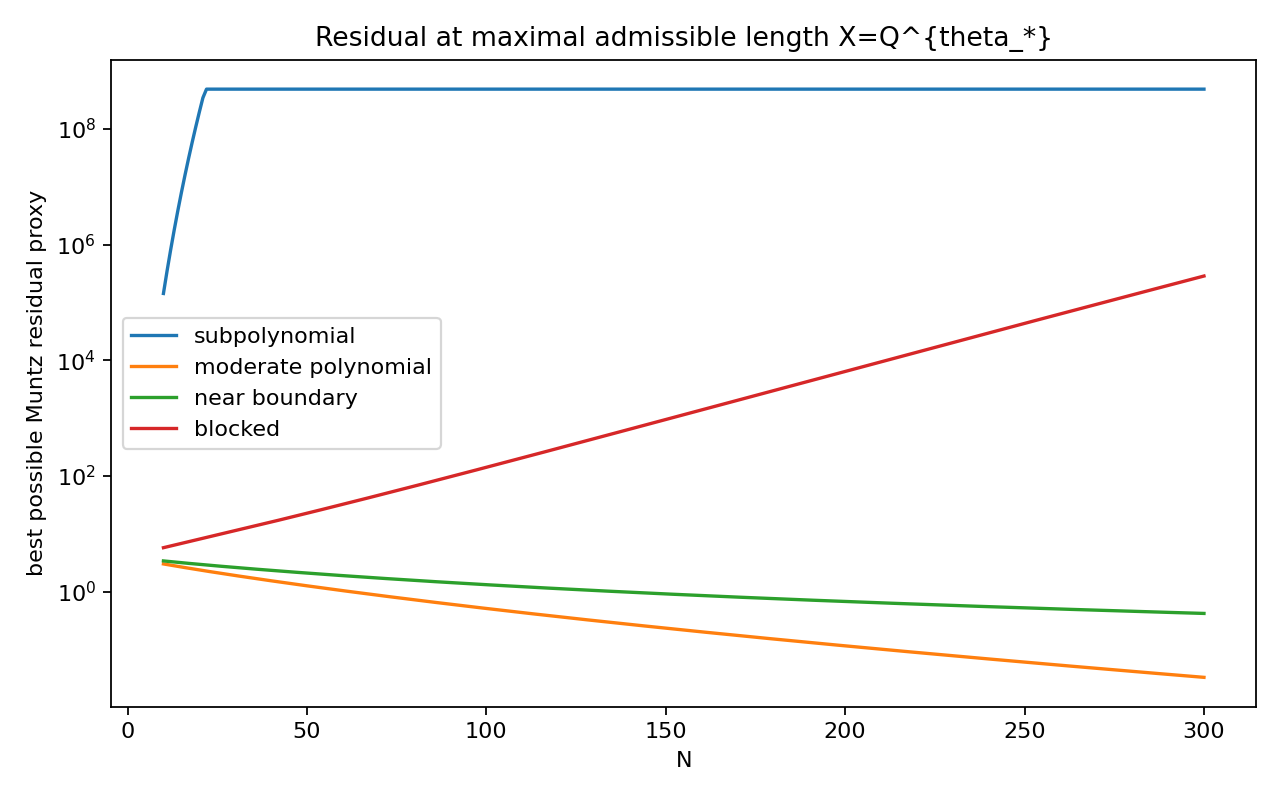

The file beside this chart, header and first rows:
N, scenario, log_best_residual_proxy, best_residual_proxy
10, subpolynomial, 11.87, 142594
50, subpolynomial, 31.04, 485165195
100, subpolynomial, 41.41, 485165195
200, subpolynomial, 52.13, 485165195
300, subpolynomial, 58.03, 485165195
10, moderate polynomial, 1.104, 3.016
50, moderate polynomial, 0.2327, 1.262
100, moderate polynomial, -0.6691, 0.5122
200, moderate polynomial, -2.157, 0.1157
300, moderate polynomial, -3.41, 0.03303
10, near boundary, 1.223, 3.397
50, near boundary, 0.7399, 2.096
100, near boundary, 0.2773, 1.32
200, near boundary, -0.3907, 0.6766
300, near boundary, -0.8663, 0.4205
10, blocked, 1.75, 5.754
50, blocked, 3.121, 22.67
100, blocked, 4.95, 141.1
200, blocked, 8.77, 6441
300, blocked, 12.56, 285564
